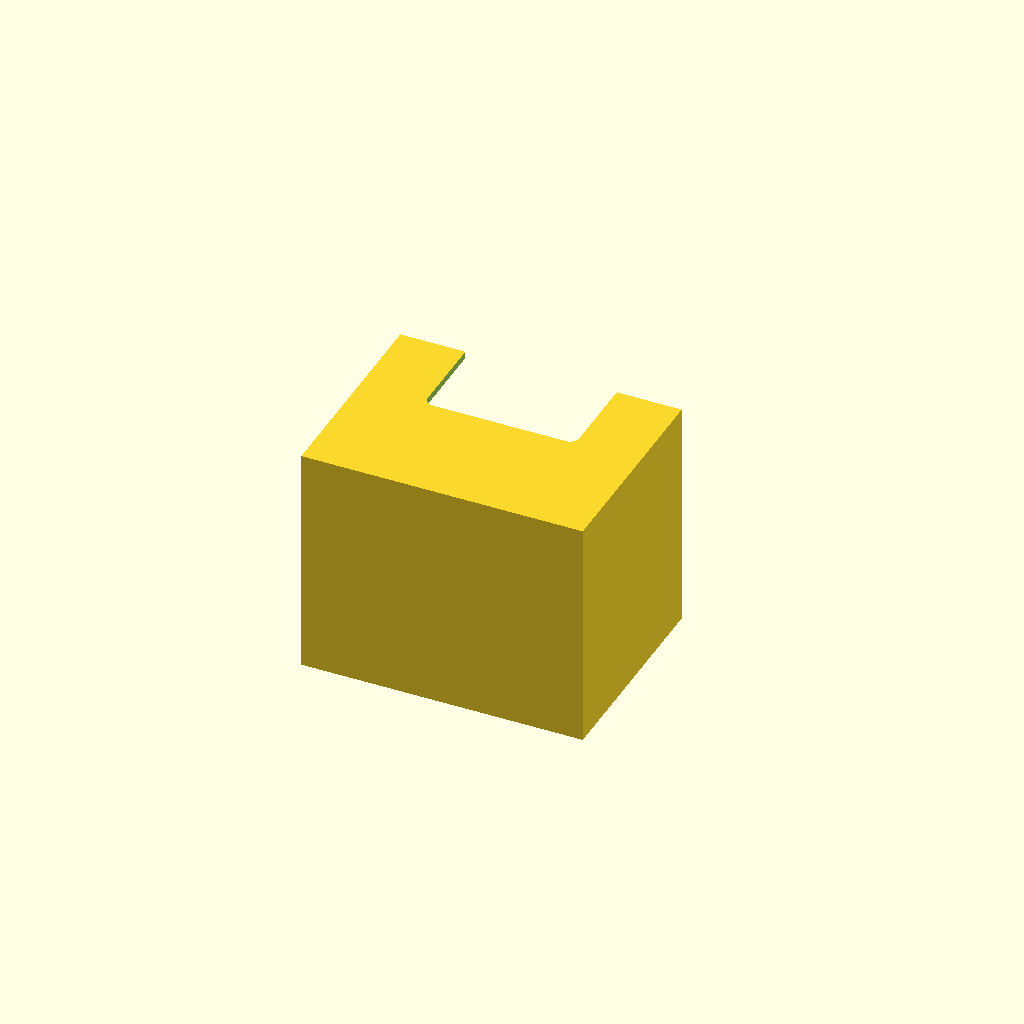
Cell 1 — every parameter at its default value.
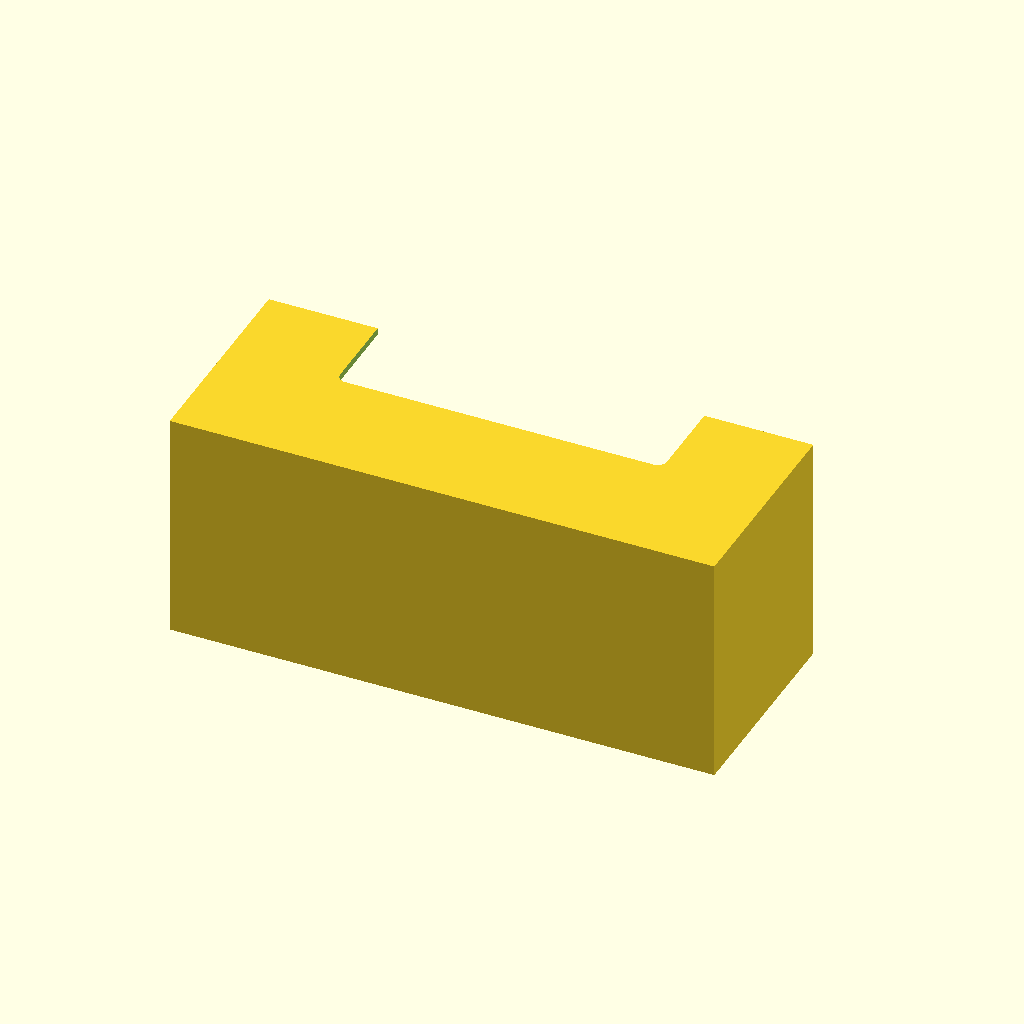
Cell 2 — cardWidth set to 114, the other parameters unchanged.
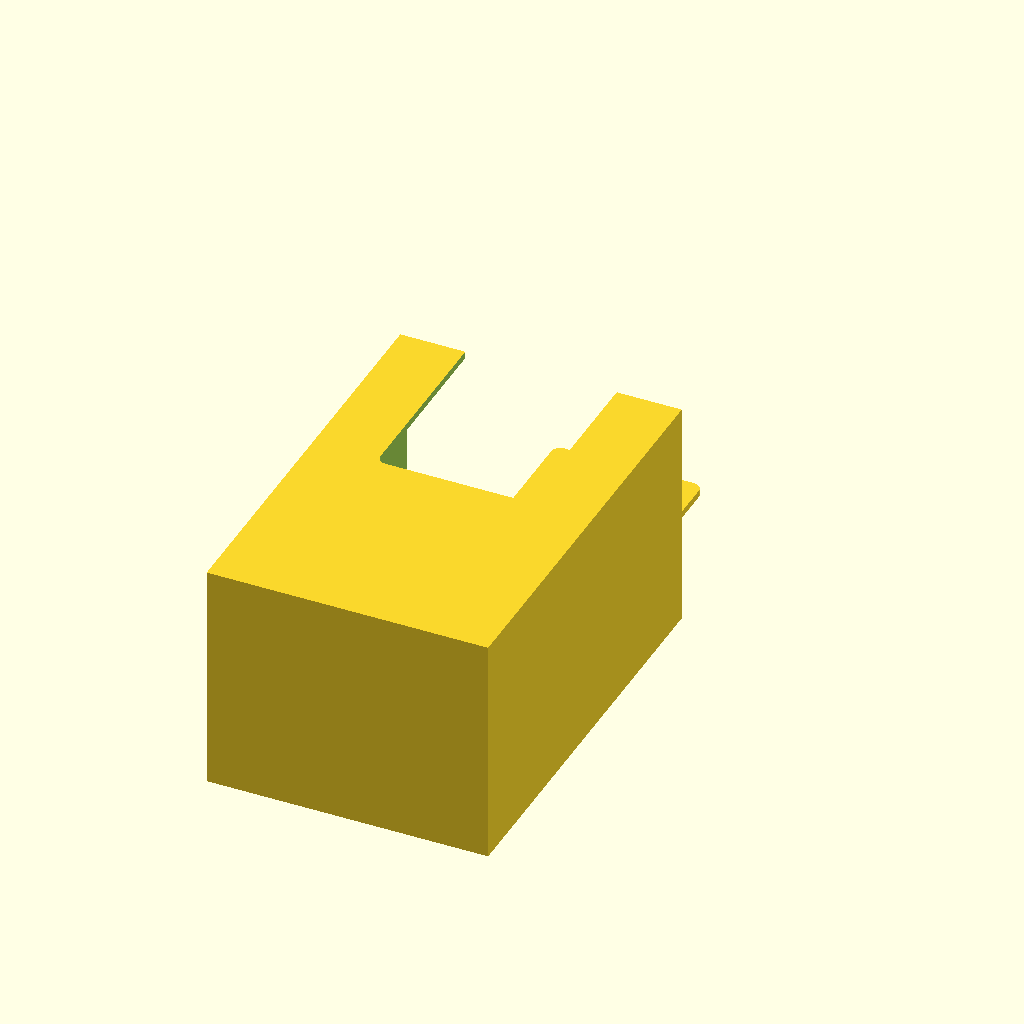
Cell 3: cardHeight = 176 (everything else at default).
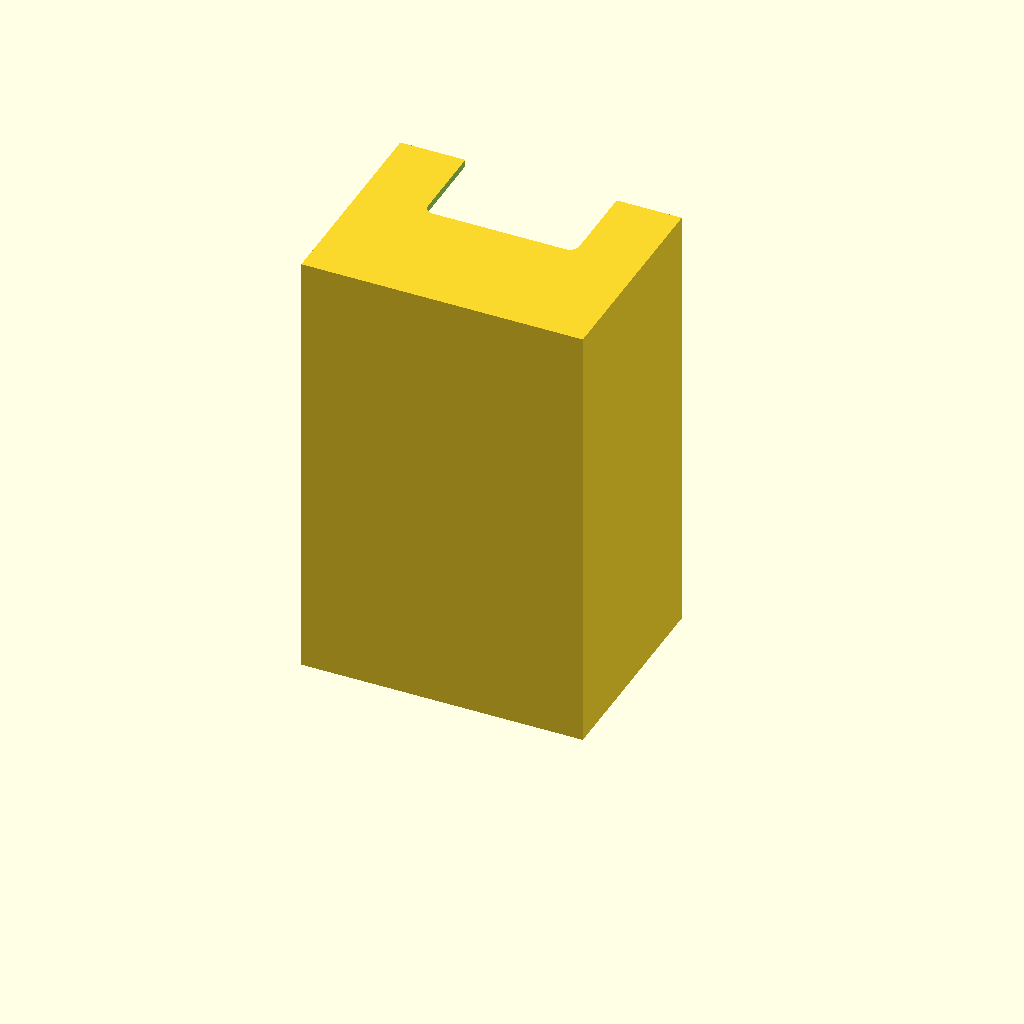
Cell 4: cardThick = 92 (everything else at default).
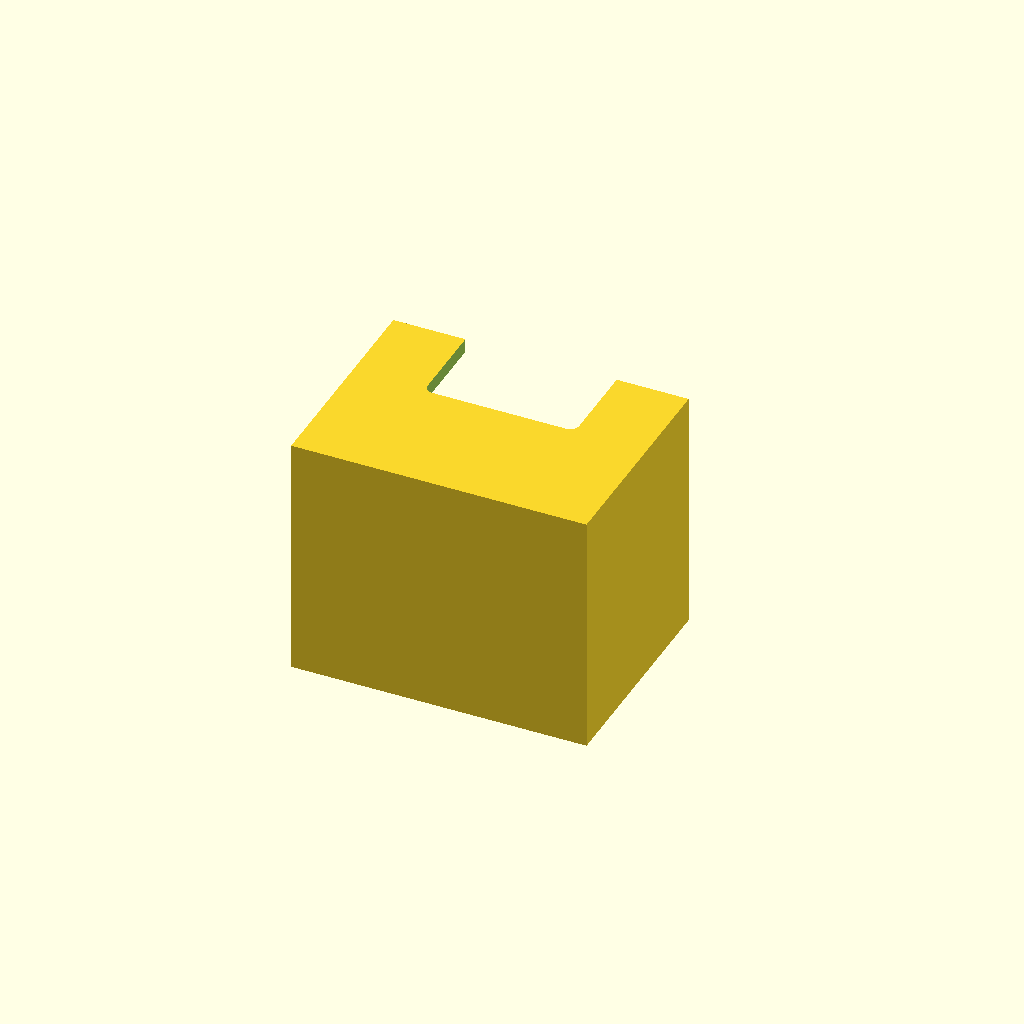
Cell 5: the same model with wall = 3.
One fixed orthographic camera (rotation 55°, 0°, 25°; colour scheme Cornfield) for every cell.
The OpenSCAD source (inputs/thingiverse/thing-3325050/files/cardbox.scad):
/***************************************************
*** (c) 2018 by saarbastler.de
***************************************************/

$fn=50;

// the inner width of the box = card width
cardWidth= 57;

// the inner height of the box = card height
cardHeight= 88;

// the inner depth of the box = deck of card depth
cardThick= 46;//33;

// the corner radius
radius= 5;

// the wall thickness
wall= 1.5;

// card tolerance
tolerance= 0.5;

// clip tolerance
toleranceClip= 0.4;


module cubeRC(wx, wy, wz, rad)
{
  hull()
  {
    translate([-wx/2+radius,-wy/2+radius,0]) cylinder(r=rad, h=wz);
    translate([ wx/2-radius,-wy/2+radius,0]) cylinder(r=rad, h=wz);
    translate([-wx/2+radius, wy/2-radius,0]) cylinder(r=rad, h=wz);
    translate([ wx/2-radius, wy/2-radius,0]) cylinder(r=rad, h=wz);
  }
}

module box()
{
  bx= cardWidth +2*wall +2*tolerance;
  by= cardHeight+2*wall +2*tolerance;
  bz= cardThick +2*wall +2*tolerance;
  
  difference()
  {
    translate([-bx/2,-by/2,0]) cube([bx,by*.5,bz]);
    
    translate([0,0,wall]) cubeRC(cardWidth+2*tolerance,cardHeight+2*tolerance,cardThick+2*tolerance,radius);
    
    translate([0,0,bz-wall-1]) cubeRC(2*cardWidth/3+2*toleranceClip,cardHeight*.5+2*toleranceClip,3*wall,2);
  }
  
  *translate([-cardWidth/4,0,0]) cube([cardWidth/2,cardHeight*.1,wall]);
  cubeRC(2*cardWidth/3,cardHeight*.5,wall,2);
}

*color("darkgrey") translate([0,0,wall+tolerance/2]) cubeRC(cardWidth,cardHeight,cardThick,radius);
//rotate([90,0,0]) 
box();
Parameter table extracted from the source (name, type, default, range or options):
cardWidth: number, default 57
cardHeight: number, default 88
cardThick: number, default 46
radius: number, default 5
wall: number, default 1.5
tolerance: number, default 0.5
toleranceClip: number, default 0.4
